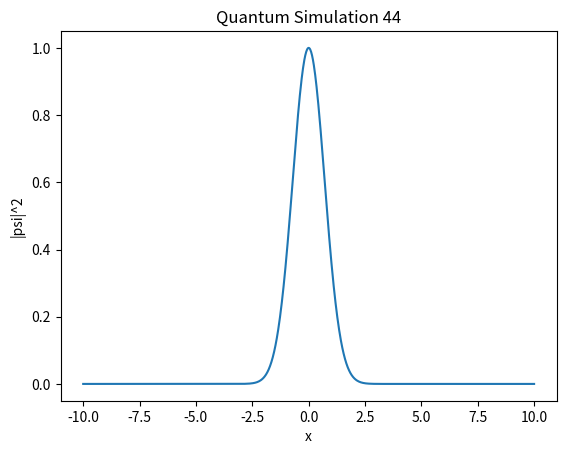

Python code for this plot:
import numpy as np
import matplotlib.pyplot as plt

def simulate():
    x = np.linspace(-10, 10, 1000)
    psi = np.exp(-x**2 / 2) * np.exp(1j * 5 * x)
    plt.plot(x, np.abs(psi)**2)
    plt.title("Quantum Simulation 44")
    plt.xlabel("x")
    plt.ylabel("|psi|^2")

if __name__ == "__main__":
    simulate()
